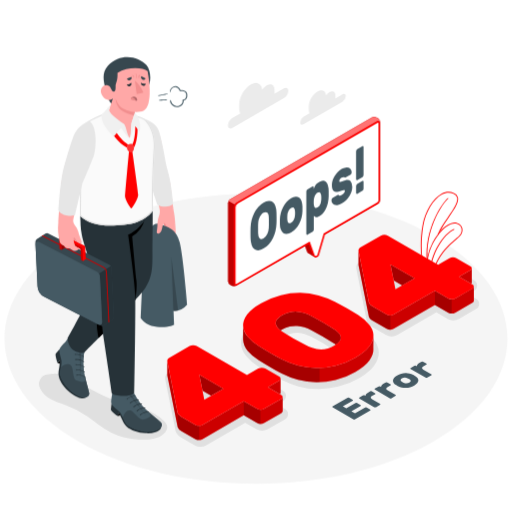
t = 0.00 s
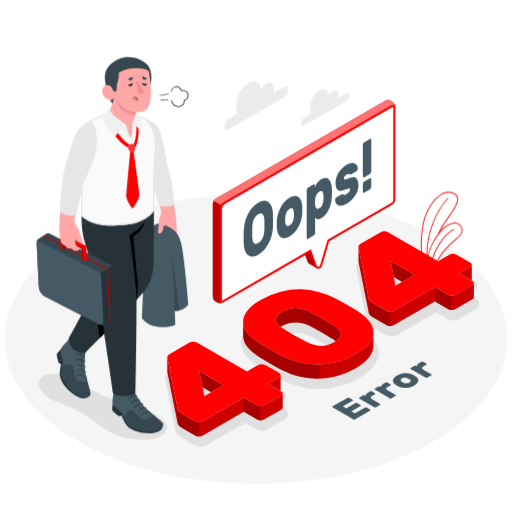
t = 1.05 s
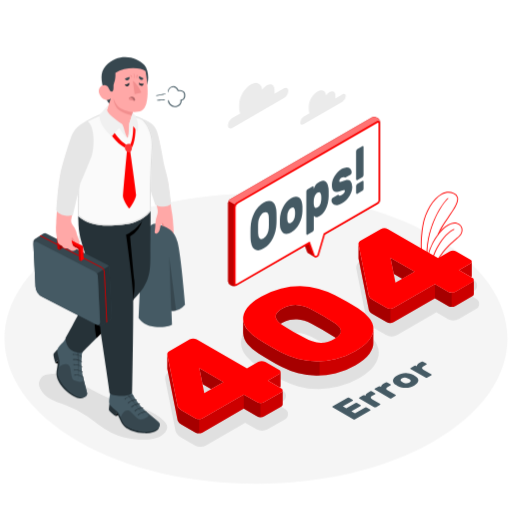
t = 1.95 s
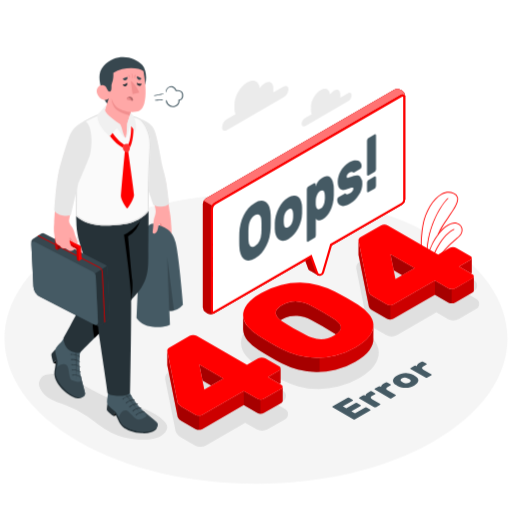
t = 3.00 s
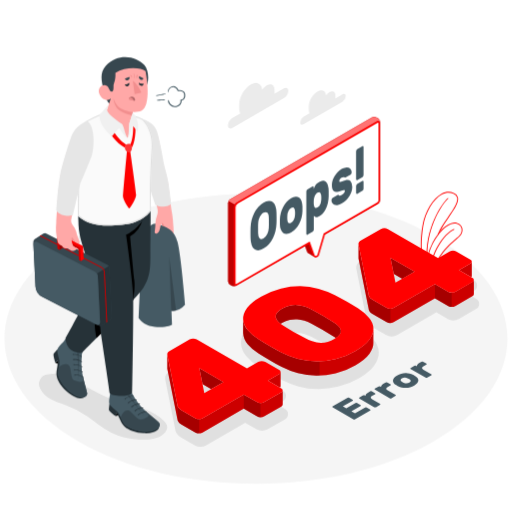
t = 4.05 s
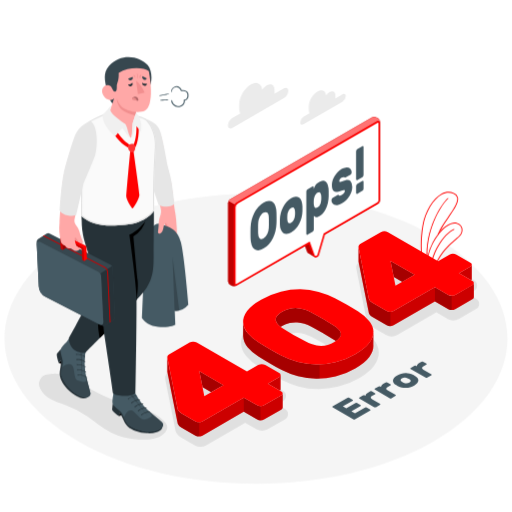
t = 4.95 s

The animated SVG that drew these frames (rendered in a browser with its animation timeline set to each time). Animation: 3 CSS @keyframes rules; one cycle of 6.00 s, repeats indefinitely.

<svg class="animated" id="freepik_stories-404-error-with-a-tired-person" xmlns="http://www.w3.org/2000/svg" viewBox="0 0 500 500" version="1.1" xmlns:xlink="http://www.w3.org/1999/xlink" xmlns:svgjs="http://svgjs.com/svgjs"><style>svg#freepik_stories-404-error-with-a-tired-person:not(.animated) .animable {opacity: 0;}svg#freepik_stories-404-error-with-a-tired-person.animated #freepik--Floor--inject-21 {animation: 1.5s Infinite  linear heartbeat;animation-delay: 0s;}svg#freepik_stories-404-error-with-a-tired-person.animated #freepik--Clouds--inject-21 {animation: 6s Infinite  linear heartbeat;animation-delay: 0s;}svg#freepik_stories-404-error-with-a-tired-person.animated #freepik--Numbers--inject-21 {animation: 6s Infinite  linear floating;animation-delay: 0s;}svg#freepik_stories-404-error-with-a-tired-person.animated #freepik--speech-bubble--inject-21 {animation: 6s Infinite  linear heartbeat;animation-delay: 0s;}svg#freepik_stories-404-error-with-a-tired-person.animated #freepik--Character--inject-21 {animation: 6s Infinite  linear shake;animation-delay: 0s;}            @keyframes heartbeat {                0% {                    transform: scale(1);                }                10% {                    transform: scale(1.1);                }                30% {                    transform: scale(1);                }                40% {                    transform: scale(1);                }                50% {                    transform: scale(1.1);                }                60% {                    transform: scale(1);                }                100% {                    transform: scale(1);                }            }                    @keyframes floating {                0% {                    opacity: 1;                    transform: translateY(0px);                }                50% {                    transform: translateY(-10px);                }                100% {                    opacity: 1;                    transform: translateY(0px);                }            }                    @keyframes shake {                10%, 90% {                    transform: translate3d(-1px, 0, 0);                  }                  20%, 80% {                    transform: translate3d(2px, 0, 0);                  }                  30%, 50%, 70% {                    transform: translate3d(-4px, 0, 0);                  }                  40%, 60% {                    transform: translate3d(4px, 0, 0);                  }            }        </style><g id="freepik--Floor--inject-21" class="animable" style="transform-origin: 249.998px 330.656px;"><path id="freepik--floor--inject-21" d="M76.34,230.4c-95.91,55.37-95.91,145.15,0,200.52s251.42,55.38,347.32,0,95.91-145.15,0-200.52S172.24,175,76.34,230.4Z" style="fill: rgb(245, 245, 245); transform-origin: 249.998px 330.656px;" class="animable"></path></g><g id="freepik--Plants--inject-21" class="animable" style="transform-origin: 431.225px 228.21px;"><g id="freepik--plants--inject-21" class="animable" style="transform-origin: 431.225px 228.21px;"><path d="M448.14,230.37c-.5.49-1.3,1.17-2.32,2-6.39,5.44-21.28,18.09-23.16,35.73l-2.06-.53c-.18-19.33,13.45-39.14,22.83-43.15a.43.43,0,0,0,.23-.57.44.44,0,0,0-.57-.23c-9.46,4-23.46,23.44-23.36,43.73l-1.39-.36c-.52-1.76-3.58-14,4.93-30.15a57.11,57.11,0,0,1,4.9-7.71l.09-.1c5.92-7.71,12.93-12.11,17.74-10.54a6.47,6.47,0,0,1,4.61,4.64A7.73,7.73,0,0,1,448.14,230.37Z" style="fill: rgb(255, 255, 255); transform-origin: 434.064px 243.137px;" id="elww1a91uu8gn" class="animable"></path><path d="M437.19,212.29c-3.85,5.52-7.84,11.23-9.69,16.34a54.62,54.62,0,0,0-5,7.85,52.62,52.62,0,0,0-5.14,14.22c-.78-29.37,15.33-52.4,20.25-56.51a.43.43,0,0,0,.05-.61.44.44,0,0,0-.61-.06c-5.24,4.36-22.91,29.74-20.34,61.43a.07.07,0,0,0,0,.05,34.62,34.62,0,0,0,.64,11.74l-2.43-.74c-.65-2.2-5.71-20.83-1.55-45.51,2.21-13.19,9.85-26,18.17-30.54,3.85-2.08,7.62-2.35,11.21-.79a5.68,5.68,0,0,1,3.56,3.59C447.62,197.34,442.55,204.6,437.19,212.29Z" style="fill: rgb(255, 255, 255); transform-origin: 429.132px 227.451px;" id="eldtl9cqimkur" class="animable"></path><path d="M451.46,223a7.42,7.42,0,0,0-5.19-5.28c-4.62-1.51-11.07,2-16.83,8.56-.65.75-1.3,1.54-1.94,2.37a54.62,54.62,0,0,0-5,7.85,52.62,52.62,0,0,0-5.14,14.22c-.3,1.51-.5,3-.64,4.3a34.62,34.62,0,0,0,.64,11.74c.12.5.21.78.22.8a.43.43,0,0,0,.21.23l.08,0h0l2.1.54,2.94.75a.33.33,0,0,0,.17,0,.49.49,0,0,0,.19-.07.44.44,0,0,0,.18-.31c1.61-17.55,16.54-30.24,22.92-35.66,1-.87,1.84-1.56,2.36-2.08A8.6,8.6,0,0,0,451.46,223Zm-3.32,7.39c-.5.49-1.3,1.17-2.32,2-6.39,5.44-21.28,18.09-23.16,35.73l-2.06-.53-.87-.22-1.39-.36c-.52-1.76-3.58-14,4.93-30.15a57.11,57.11,0,0,1,4.9-7.71l.09-.1c5.92-7.71,12.93-12.11,17.74-10.54a6.47,6.47,0,0,1,4.61,4.64A7.73,7.73,0,0,1,448.14,230.37Z" style="fill: rgb(255, 0, 0); transform-origin: 434.043px 243.232px;" id="elvw3wpdywarb" class="animable"></path><path d="M443.43,224.46c-9.38,4-23,23.82-22.83,43.15V268a.42.42,0,0,1-.36.43h-.07l-.18,0a.45.45,0,0,1-.25-.39c0-.19,0-.38,0-.57-.1-20.29,13.9-39.71,23.36-43.73a.44.44,0,0,1,.57.23A.43.43,0,0,1,443.43,224.46Z" style="fill: rgb(255, 0, 0); transform-origin: 431.711px 246.068px;" id="elh1vewrk599" class="animable"></path><path d="M437.9,212.79a105.76,105.76,0,0,0-8.46,13.47c-.44.94-.83,1.85-1.15,2.75,0,0-.4.32-.56.26a.44.44,0,0,1-.26-.56l0-.08c1.85-5.11,5.84-10.82,9.69-16.34,5.36-7.69,10.43-14.95,9.13-19.54a5.68,5.68,0,0,0-3.56-3.59c-3.59-1.56-7.36-1.29-11.21.79-8.32,4.51-16,17.35-18.17,30.54-4.16,24.68.9,43.31,1.55,45.51l2.43.74.76.23a.44.44,0,0,1,.29.55.45.45,0,0,1-.35.3.41.41,0,0,1-.19,0l-.08,0-3.34-1a.44.44,0,0,1-.29-.29c-.06-.19-6.09-19.78-1.65-46.14,2.27-13.43,10.09-26.54,18.62-31.16,4.1-2.22,8.13-2.5,12-.82a6.54,6.54,0,0,1,4,4.14C448.56,197.5,443.39,204.93,437.9,212.79Z" style="fill: rgb(255, 0, 0); transform-origin: 429.1px 227.58px;" id="elyz42cwtg8ll" class="animable"></path><path d="M437.61,194.19c-4.92,4.11-21,27.14-20.25,56.51,0,1.38.11,2.78.22,4.18a.43.43,0,0,1-.36.47h0a.44.44,0,0,1-.46-.36.07.07,0,0,1,0-.05c-2.57-31.69,15.1-57.07,20.34-61.43a.44.44,0,0,1,.61.06A.43.43,0,0,1,437.61,194.19Z" style="fill: rgb(255, 0, 0); transform-origin: 427.153px 224.383px;" id="elvfjwwaq8tw" class="animable"></path></g></g><g id="freepik--Clouds--inject-21" class="animable animator-active" style="transform-origin: 280.11px 103.279px;"><g id="freepik--clouds--inject-21" class="animable" style="transform-origin: 280.11px 103.279px;"><path d="M277.34,86.15,268,91.54c0-.42.08-.83.08-1.24V87.6c0-4.81-3.38-6.76-7.55-4.35a14.59,14.59,0,0,0-4.49,4.32c-.68-6-5.43-8.3-11.19-5-6.23,3.59-11.28,12.34-11.28,19.54v4a10.72,10.72,0,0,0,.95,4.69l-7.74,4.47a9.22,9.22,0,0,0-4.19,7.24c0,2.67,1.87,3.75,4.19,2.42l50.55-29.19a9.22,9.22,0,0,0,4.18-7.24C281.52,85.9,279.65,84.82,277.34,86.15Z" style="fill: rgb(235, 235, 235); transform-origin: 252.05px 103.279px;" id="elqvdbr1pxpug" class="animable"></path><path d="M334.47,92l-7,4.06c0-.31.06-.62.06-.93v-2c0-3.63-2.55-5.1-5.69-3.28a10.94,10.94,0,0,0-3.4,3.26c-.51-4.57-4.09-6.27-8.44-3.75-4.7,2.71-8.52,9.31-8.52,14.74v3a7.9,7.9,0,0,0,.73,3.54L296.32,114a6.94,6.94,0,0,0-3.16,5.46c0,2,1.41,2.83,3.16,1.83l38.15-22a7,7,0,0,0,3.16-5.47C337.63,91.79,336.21,91,334.47,92Z" style="fill: rgb(235, 235, 235); transform-origin: 315.395px 104.953px;" id="el5gr9uzzn27m" class="animable"></path></g></g><g id="freepik--Shadows--inject-21" class="animable" style="transform-origin: 253.008px 339.402px;"><g id="freepik--Shadow--inject-21" class="animable" style="transform-origin: 253.008px 339.402px;"><path d="M278,399.25l-7.48-4.32,5.44-3.14a5.78,5.78,0,0,0,0-10.4l-13.54-7.82a11.4,11.4,0,0,0-10.61,0l-9.14,5.28-47.22-27.27a10.62,10.62,0,0,0-5.3-1.31,10.5,10.5,0,0,0-5.31,1.31l-19.3,11.15a9.57,9.57,0,0,0-3.46,3,6.88,6.88,0,0,0-.74,5l10,50c.58,2.51,2.46,4.7,5.59,6.51L190.44,435a10.4,10.4,0,0,0,5.29,1.31h0A10.41,10.41,0,0,0,201,435l38.41-22.17,11.18,6.45a11.44,11.44,0,0,0,10.61,0L278,409.65a5.77,5.77,0,0,0,0-10.4Zm-74.38,2.14-2.24-11.26,10.87,6.28Z" style="fill: rgb(224, 224, 224); transform-origin: 221.215px 393.29px;" id="el7qx38nvawwl" class="animable"></path><path id="freepik--shadow--inject-21" d="M63.29,395.35A101,101,0,0,1,85.2,406.53C92.86,411.71,99.87,418,108,422.27c10.62,5.59,22.84,7.61,34.8,7,6.77-.33,14.14-1.81,18.5-7.15a8.09,8.09,0,0,0,2-4.81c0-2.6-1.73-4.84-3.57-6.64C150,401.13,136.25,397.19,123,394.1s-21.18-6.93-34.17-13.87c-5.56-3-11-6.17-16.64-9l-.14-.07a87.46,87.46,0,0,0-8.51-4.08c-3.83-1.41-7-2.44-11.24-2.12s-9,.25-11.92,3.68a9.83,9.83,0,0,0-1.32,10.54C43.18,388.68,54.43,392.12,63.29,395.35Z" style="fill: rgb(224, 224, 224); transform-origin: 100.699px 397.138px;" class="animable"></path><path d="M353.19,321.45c-3.39-2.15-7.13-4.41-11.13-6.72s-8-4.49-11.91-6.57a85.79,85.79,0,0,0-16.56-6.41,74.13,74.13,0,0,0-18.77-2.6H294a81.17,81.17,0,0,0-19,2.36,77.2,77.2,0,0,0-20.28,8.29c-6.89,4-11.74,8-14.81,12.17-3.21,4.41-4.76,8.87-4.61,13.27a20.66,20.66,0,0,0,5.13,12.52,49.77,49.77,0,0,0,11.48,9.92c3.5,2.22,7.33,4.53,11.38,6.87s8,4.5,11.65,6.43a86.38,86.38,0,0,0,16.57,6.4,73.55,73.55,0,0,0,18.76,2.6h.88a80.89,80.89,0,0,0,19-2.36,77.06,77.06,0,0,0,20.28-8.29c6.9-4,11.75-8,14.81-12.17,3.22-4.4,4.77-8.87,4.61-13.27a20.63,20.63,0,0,0-5.13-12.52A50.13,50.13,0,0,0,353.19,321.45Zm-23,26.48c-.35.53-1.32,1.64-4,3.18a22.86,22.86,0,0,1-6.48,2.62,23.44,23.44,0,0,1-4.94.55c-.44,0-.88,0-1.32,0a23.29,23.29,0,0,1-6-1.18,42.08,42.08,0,0,1-6.2-2.7,234.83,234.83,0,0,1-21.2-12.25,22.35,22.35,0,0,1-4.28-3.33,5.08,5.08,0,0,1-1.41-2.25c0-.12-.11-.51.43-1.34.35-.52,1.32-1.63,4-3.18a22.53,22.53,0,0,1,6.48-2.61,22.17,22.17,0,0,1,4.72-.53c.49,0,1,0,1.43.05a24.16,24.16,0,0,1,6,1.22,51.84,51.84,0,0,1,6.31,2.61C311,332.57,318.15,336.69,325,341a26.32,26.32,0,0,1,4.41,3.37,4.29,4.29,0,0,1,1.33,2.07C330.72,346.59,330.8,347,330.21,347.93Z" style="fill: rgb(224, 224, 224); transform-origin: 302.576px 339.565px;" id="elayg4uj6i637" class="animable"></path><path d="M464.66,291.47l-7.48-4.32,5.44-3.14a5.78,5.78,0,0,0,0-10.4l-13.55-7.82a11.4,11.4,0,0,0-10.61,0l-9.14,5.27L382.1,243.8a11.4,11.4,0,0,0-10.61,0L352.2,254.94a9.53,9.53,0,0,0-3.47,3,6.86,6.86,0,0,0-.74,5l10,50c.58,2.51,2.46,4.7,5.59,6.51l13.55,7.82a10.4,10.4,0,0,0,5.29,1.31h0a10.41,10.41,0,0,0,5.3-1.31l38.41-22.18,11.18,6.46a11.4,11.4,0,0,0,10.61,0l16.73-9.66a5.77,5.77,0,0,0,0-10.4Zm-74.38,2.13L388,282.35l10.87,6.27Z" style="fill: rgb(224, 224, 224); transform-origin: 407.864px 285.537px;" id="eln02gkwscunn" class="animable"></path></g></g><g id="freepik--Text--inject-21" class="animable" style="transform-origin: 373.015px 381.355px;"><g id="freepik--text--inject-21" class="animable" style="transform-origin: 373.015px 381.355px;"><path d="M356.49,398a2,2,0,0,1,1.69,0l3.31,1.92a.54.54,0,0,1,.34.48.57.57,0,0,1-.34.49l-14.8,8.55a1.89,1.89,0,0,1-1.69,0l-20.18-11.65a.6.6,0,0,1-.35-.49.61.61,0,0,1,.35-.49l14.56-8.4a1.86,1.86,0,0,1,1.68,0l3.31,1.91a.58.58,0,0,1,.35.49.59.59,0,0,1-.35.49l-9.62,5.55,3.38,1.95,8.93-5.16a1.89,1.89,0,0,1,1.69,0l3.31,1.91a.57.57,0,0,1,.34.49.58.58,0,0,1-.34.49l-8.94,5.15,3.5,2Z" style="fill: rgb(69, 90, 100); transform-origin: 343.15px 398.924px;" id="elkqwh2dzb80q" class="animable"></path><path d="M361.43,382.2a1.89,1.89,0,0,1,1.69,0l3.15,1.82a.57.57,0,0,1,.34.49.58.58,0,0,1-.34.49l-2.84,1.64c-1.92,1.1-1.92,2.21,0,3.31l7.68,4.44a.58.58,0,0,1,.35.49.59.59,0,0,1-.35.49l-3.93,2.27a1.89,1.89,0,0,1-1.69,0l-14.56-8.41a.52.52,0,0,1,0-1l3.63-2.09a1.86,1.86,0,0,1,1.68,0l.72.41a3.17,3.17,0,0,1,.61-1.65,6.12,6.12,0,0,1,2-1.65Z" style="fill: rgb(69, 90, 100); transform-origin: 361.006px 389.92px;" id="el2y0mliemv83" class="animable"></path><path d="M376.55,373.47a1.68,1.68,0,0,1,.84-.2,1.72,1.72,0,0,1,.85.2l3.15,1.82a.57.57,0,0,1,.34.49.58.58,0,0,1-.34.49l-2.84,1.64q-2.88,1.65,0,3.32l7.68,4.43a.55.55,0,0,1,.34.49.58.58,0,0,1-.34.49l-3.93,2.27a1.89,1.89,0,0,1-1.69,0l-14.56-8.41a.56.56,0,0,1-.34-.48.57.57,0,0,1,.34-.49l3.63-2.09a1.66,1.66,0,0,1,.84-.2,1.68,1.68,0,0,1,.84.2l.72.41a3.17,3.17,0,0,1,.61-1.65,6.12,6.12,0,0,1,2-1.65Z" style="fill: rgb(69, 90, 100); transform-origin: 376.14px 381.189px;" id="elr09pg75jhe" class="animable"></path><path d="M403.41,366c.34.17.75.39,1.24.67s.87.52,1.17.72a6.46,6.46,0,0,1,2.12,2,3.69,3.69,0,0,1,.58,2.31,4.55,4.55,0,0,1-1.09,2.42,10.49,10.49,0,0,1-2.89,2.32,16.83,16.83,0,0,1-4,1.67,18.48,18.48,0,0,1-4.18.63,17.15,17.15,0,0,1-4-.34,13,13,0,0,1-3.5-1.22c-.33-.17-.74-.4-1.23-.68s-.88-.52-1.17-.71a6.29,6.29,0,0,1-2.16-2,3.71,3.71,0,0,1-.56-2.33,4.68,4.68,0,0,1,1.1-2.43,9.77,9.77,0,0,1,2.87-2.33,16.31,16.31,0,0,1,4-1.66,19.41,19.41,0,0,1,4.22-.63,16.51,16.51,0,0,1,4,.33A12.92,12.92,0,0,1,403.41,366Zm-9.12,7.86a5.68,5.68,0,0,0,2.72.58,5.82,5.82,0,0,0,2.69-.78c.83-.48,1.28-1,1.34-1.55s-.27-1.07-1-1.57a10.32,10.32,0,0,0-1-.65,12,12,0,0,0-1.13-.57,5.5,5.5,0,0,0-2.71-.58,5.77,5.77,0,0,0-2.69.77c-.83.49-1.28,1-1.34,1.56s.27,1.07,1,1.57a8.79,8.79,0,0,0,1,.64A10.06,10.06,0,0,0,394.29,373.83Z" style="fill: rgb(69, 90, 100); transform-origin: 396.128px 371.573px;" id="elro8j8nwvbzs" class="animable"></path><path d="M411.53,353.27a1.89,1.89,0,0,1,1.69,0l3.16,1.82a.58.58,0,0,1,.34.49.57.57,0,0,1-.34.49l-2.85,1.64q-2.86,1.65,0,3.32l7.69,4.43a.58.58,0,0,1,.34.49.57.57,0,0,1-.34.49l-3.94,2.27a1.68,1.68,0,0,1-.84.2,1.66,1.66,0,0,1-.84-.2L401,360.31a.59.59,0,0,1-.35-.49.58.58,0,0,1,.35-.49l3.62-2.09a1.89,1.89,0,0,1,1.69,0l.72.41a3.09,3.09,0,0,1,.61-1.65,6,6,0,0,1,2-1.65Z" style="fill: rgb(69, 90, 100); transform-origin: 411.105px 360.991px;" id="elqf4r8v1rt2" class="animable"></path></g></g><g id="freepik--Numbers--inject-21" class="animable" style="transform-origin: 313.028px 329.511px;"><g id="freepik--404--inject-21" class="animable" style="transform-origin: 313.028px 329.511px;"><g id="freepik--404--inject-21" class="animable" style="transform-origin: 313.028px 329.511px;"><path d="M274.64,389.58l-16.74,9.66a7.65,7.65,0,0,1-6.89,0l-13-7.52L197.71,415a7.77,7.77,0,0,1-6.91,0l-13.54-7.83q-3.33-1.9-3.84-4.13l-10-49.88a4.75,4.75,0,0,1-.07-.89c0,1,0,13.41,0,14a5.5,5.5,0,0,0,.07.77l10,49.88q.51,2.22,3.84,4.13l13.54,7.82a7.69,7.69,0,0,0,6.91,0L238,405.62l13,7.52a7.65,7.65,0,0,0,6.89,0l16.74-9.66a2.34,2.34,0,0,0,1.41-2v-13.9A2.35,2.35,0,0,1,274.64,389.58Z" style="fill: rgb(255, 0, 0); transform-origin: 219.695px 390.98px;" id="el0ex4ph8s2irb" class="animable"></path><path d="M274,383.63v-13.9a2.38,2.38,0,0,1-1.41,2l-11,6.34,11.87,6.85A2,2,0,0,0,274,383.63Z" style="fill: rgb(255, 0, 0); transform-origin: 267.795px 377.325px;" id="elpzrgfk7nvq" class="animable"></path><polygon points="197.78 381.67 206.11 386.5 218.16 379.55 194.64 365.96 197.77 381.67 197.78 381.67" style="fill: rgb(255, 0, 0); transform-origin: 206.4px 376.23px;" id="elo4s8qo56kt" class="animable"></polygon><g id="eli4vu96pa58a"><polygon points="197.78 381.67 206.11 386.5 218.16 379.55 194.64 365.96 197.77 381.67 197.78 381.67" style="opacity: 0.35; transform-origin: 206.4px 376.23px;" class="animable"></polygon></g><g id="el13mkk4835cu8"><path d="M274,383.63v-13.9a2.38,2.38,0,0,1-1.41,2l-11,6.34,11.87,6.85A2,2,0,0,0,274,383.63Z" style="opacity: 0.2; transform-origin: 267.795px 377.325px;" class="animable"></path></g><g id="elv6jxjez3h8j"><path d="M274.64,389.58l-16.74,9.66a6.7,6.7,0,0,1-3.45.82V414a6.7,6.7,0,0,0,3.45-.82l16.74-9.66a2.34,2.34,0,0,0,1.41-2v-13.9A2.35,2.35,0,0,1,274.64,389.58Z" style="opacity: 0.2; transform-origin: 265.25px 400.812px;" class="animable"></path></g><g id="el0f8t1x6qytms"><path d="M173.42,403l-10-49.88a4.75,4.75,0,0,1-.07-.89c0,1,0,13.41,0,14a5.5,5.5,0,0,0,.07.77l10,49.88a3.57,3.57,0,0,0,.31.84v-13.9A3.57,3.57,0,0,1,173.42,403Z" style="opacity: 0.25; transform-origin: 168.54px 384.975px;" class="animable"></path></g><g id="elu1uxlck4wll"><path d="M194.26,415.78a7,7,0,0,1-3.46-.81l-13.54-7.83a8.18,8.18,0,0,1-3.53-3.29v13.9a8.18,8.18,0,0,0,3.53,3.29l13.54,7.82a6.87,6.87,0,0,0,3.46.82,1.63,1.63,0,0,0,.38,0v-13.9A1.63,1.63,0,0,1,194.26,415.78Z" style="opacity: 0.35; transform-origin: 184.185px 416.771px;" class="animable"></path></g><g id="el7a5ikqludls"><path d="M197.71,415a6.48,6.48,0,0,1-3.07.78v13.9a6.37,6.37,0,0,0,3.07-.79L238,405.62v-13.9Z" style="opacity: 0.2; transform-origin: 216.32px 410.7px;" class="animable"></path></g><g id="el2ruqy9amyw"><path d="M251,399.24l-13-7.52v13.9l13,7.52a6.64,6.64,0,0,0,3.44.82v-13.9A6.64,6.64,0,0,1,251,399.24Z" style="opacity: 0.35; transform-origin: 246.22px 402.842px;" class="animable"></path></g><path d="M257.9,399.24a7.67,7.67,0,0,1-6.9,0l-13-7.52L197.71,415a7.75,7.75,0,0,1-6.9,0l-13.55-7.82q-3.31-1.92-3.83-4.13l-10-49.88a3.24,3.24,0,0,1,.25-2.29,6.43,6.43,0,0,1,2.18-1.77l19.29-11.14a6.84,6.84,0,0,1,3.46-.81,6.76,6.76,0,0,1,3.44.81l49.08,28.33,11-6.34a7.67,7.67,0,0,1,6.9,0l13.55,7.82a2.11,2.11,0,0,1,0,4l-11,6.35,13,7.52a2.12,2.12,0,0,1,0,4Zm-39.75-19.7L194.64,366l4.86,24.35Z" style="fill: rgb(255, 0, 0); transform-origin: 219.661px 376.483px;" id="el4b8q662s1ye" class="animable"></path><path d="M364.62,327.87c-.06,3.35-1.38,6.77-3.92,10.25q-4.08,5.61-13.67,11.14a73.29,73.29,0,0,1-19.3,7.9,76.17,76.17,0,0,1-19,2.25,69.93,69.93,0,0,1-17.82-2.47,81.64,81.64,0,0,1-15.86-6.13c-3.66-1.92-7.48-4-11.5-6.35s-7.75-4.56-11.24-6.78a45.68,45.68,0,0,1-10.6-9.15,16.84,16.84,0,0,1-4.28-10.29c.07,2.2-.09,11.46,0,13.9a16.84,16.84,0,0,0,4.28,10.29,45.68,45.68,0,0,0,10.6,9.15q5.23,3.33,11.24,6.78c4,2.31,7.84,4.43,11.5,6.36a82.27,82.27,0,0,0,15.86,6.12,69.93,69.93,0,0,0,17.82,2.47,76.17,76.17,0,0,0,19-2.25,73.29,73.29,0,0,0,19.3-7.9q9.6-5.54,13.67-11.14c2.73-3.73,4-7.39,3.9-10.95C364.53,339,364.66,331,364.62,327.87Z" style="fill: rgb(255, 0, 0); transform-origin: 301.015px 345.776px;" id="elpgasbr2q1c" class="animable"></path><g id="el0bvmhsq36y"><path d="M312.16,359.34c-1.14,0-2.28.09-3.41.07a69.93,69.93,0,0,1-17.82-2.47,81.64,81.64,0,0,1-15.86-6.13c-3.66-1.92-7.48-4-11.5-6.35s-7.75-4.56-11.24-6.78a45.68,45.68,0,0,1-10.6-9.15,16.84,16.84,0,0,1-4.28-10.29c.07,2.2-.09,11.46,0,13.9a16.84,16.84,0,0,0,4.28,10.29,45.68,45.68,0,0,0,10.6,9.15q5.23,3.33,11.24,6.78c4,2.31,7.84,4.43,11.5,6.36a82.27,82.27,0,0,0,15.86,6.12,69.93,69.93,0,0,0,17.82,2.47c1.13,0,2.27,0,3.41-.07Z" style="opacity: 0.35; transform-origin: 274.791px 345.775px;" class="animable"></path></g><g id="el756xnde03ry"><path d="M364.62,327.87c-.06,3.35-1.38,6.77-3.92,10.25q-4.08,5.61-13.67,11.14a73.29,73.29,0,0,1-19.3,7.9,77.69,77.69,0,0,1-15.56,2.18v13.9a78.42,78.42,0,0,0,15.56-2.18,73.29,73.29,0,0,0,19.3-7.9q9.6-5.54,13.67-11.14c2.73-3.73,4-7.39,3.9-10.95C364.53,339,364.66,331,364.62,327.87Z" style="opacity: 0.2; transform-origin: 338.399px 350.555px;" class="animable"></path></g><path d="M271.63,320.49a21.85,21.85,0,0,0,2.49,2.19c.43-.28.86-.56,1.34-.84a27,27,0,0,1,7.54-3,25.21,25.21,0,0,1,7.23-.54,28.07,28.07,0,0,1,6.91,1.39A60,60,0,0,1,304,322.5q11.11,5.85,21.47,12.41c.9.56,1.73,1.14,2.49,1.7a13,13,0,0,0,3.89-3.51,5.66,5.66,0,0,0,1-4.21,7.84,7.84,0,0,0-2.36-4,29.56,29.56,0,0,0-5.05-3.86Q315.07,314.43,304,308.6a60,60,0,0,0-6.83-2.84,28.07,28.07,0,0,0-6.91-1.39,24.87,24.87,0,0,0-7.23.55,26.61,26.61,0,0,0-7.54,3,15.46,15.46,0,0,0-5.23,4.35,5.38,5.38,0,0,0-1,4.17A8.9,8.9,0,0,0,271.63,320.49Z" style="fill: rgb(255, 0, 0); transform-origin: 301.05px 320.459px;" id="eldi6f4g997in" class="animable"></path><g id="elegfuzeiaxjq"><path d="M271.63,320.49a21.85,21.85,0,0,0,2.49,2.19c.43-.28.86-.56,1.34-.84a27,27,0,0,1,7.54-3,25.21,25.21,0,0,1,7.23-.54,28.07,28.07,0,0,1,6.91,1.39A60,60,0,0,1,304,322.5q11.11,5.85,21.47,12.41c.9.56,1.73,1.14,2.49,1.7a13,13,0,0,0,3.89-3.51,5.66,5.66,0,0,0,1-4.21,7.84,7.84,0,0,0-2.36-4,29.56,29.56,0,0,0-5.05-3.86Q315.07,314.43,304,308.6a60,60,0,0,0-6.83-2.84,28.07,28.07,0,0,0-6.91-1.39,24.87,24.87,0,0,0-7.23.55,26.61,26.61,0,0,0-7.54,3,15.46,15.46,0,0,0-5.23,4.35,5.38,5.38,0,0,0-1,4.17A8.9,8.9,0,0,0,271.63,320.49Z" style="opacity: 0.35; transform-origin: 301.05px 320.459px;" class="animable"></path></g><path d="M255,296.14a73,73,0,0,1,19.3-7.9,76.62,76.62,0,0,1,19-2.25,70.39,70.39,0,0,1,17.83,2.47A82.19,82.19,0,0,1,327,294.59q5.75,3,11.76,6.49t11,6.64a45.88,45.88,0,0,1,10.6,9.15,17,17,0,0,1,4.29,10.29q.19,5.35-3.9,11T347,349.26a73.29,73.29,0,0,1-19.3,7.9,76.62,76.62,0,0,1-19,2.25,69.89,69.89,0,0,1-17.83-2.48,81.52,81.52,0,0,1-15.85-6.12q-5.49-2.88-11.5-6.34t-11.25-6.79a46.12,46.12,0,0,1-10.6-9.15,17,17,0,0,1-4.29-10.3q-.18-5.34,3.9-11T255,296.14ZM325.44,321q-10.37-6.56-21.47-12.39a58.5,58.5,0,0,0-6.84-2.85,28.39,28.39,0,0,0-6.9-1.4,25.21,25.21,0,0,0-7.23.56,26.61,26.61,0,0,0-7.54,3,15.46,15.46,0,0,0-5.23,4.35,5.33,5.33,0,0,0-1,4.17,8.56,8.56,0,0,0,2.36,4,26.42,26.42,0,0,0,5,3.91,237.87,237.87,0,0,0,21.47,12.39,45.16,45.16,0,0,0,6.71,2.92,26,26,0,0,0,21.78-2.25,15.31,15.31,0,0,0,5.24-4.36,5.65,5.65,0,0,0,1-4.2,7.75,7.75,0,0,0-2.37-4A29.09,29.09,0,0,0,325.44,321Z" style="fill: rgb(255, 0, 0); transform-origin: 301.015px 322.7px;" id="elvnqgriok65c" class="animable"></path><path d="M461.32,281.8l-16.74,9.66a7.65,7.65,0,0,1-6.89,0l-13-7.53-40.26,23.25a7.67,7.67,0,0,1-6.9,0l-13.55-7.82c-2.22-1.27-3.49-2.65-3.84-4.13l-10-49.88a4.82,4.82,0,0,1-.07-.89c0,1,0,13.41,0,14a5.64,5.64,0,0,0,.07.77l10,49.87c.35,1.49,1.62,2.86,3.84,4.14l13.55,7.82a7.67,7.67,0,0,0,6.9,0l40.26-23.25,13,7.53a7.65,7.65,0,0,0,6.89,0l16.74-9.66a2.34,2.34,0,0,0,1.41-2V279.8A2.35,2.35,0,0,1,461.32,281.8Z" style="fill: rgb(255, 0, 0); transform-origin: 406.4px 283.17px;" id="elheti4qdxnh" class="animable"></path><path d="M460.69,275.84v-13.9a2.38,2.38,0,0,1-1.41,2l-11,6.34,11.87,6.84A1.92,1.92,0,0,0,460.69,275.84Z" style="fill: rgb(255, 0, 0); transform-origin: 454.485px 269.53px;" id="elx00hgv6jjlk" class="animable"></path><polygon points="384.46 273.89 392.79 278.72 404.84 271.77 381.32 258.18 384.45 273.89 384.46 273.89" style="fill: rgb(255, 0, 0); transform-origin: 393.08px 268.45px;" id="el19qr6lgs3qh" class="animable"></polygon><g id="el6l73ofde6qn"><polygon points="384.46 273.89 392.79 278.72 404.84 271.77 381.32 258.18 384.45 273.89 384.46 273.89" style="opacity: 0.35; transform-origin: 393.08px 268.45px;" class="animable"></polygon></g><g id="elivtmucnptp"><path d="M460.69,275.84v-13.9a2.38,2.38,0,0,1-1.41,2l-11,6.34,11.87,6.84A1.92,1.92,0,0,0,460.69,275.84Z" style="opacity: 0.2; transform-origin: 454.485px 269.53px;" class="animable"></path></g><g id="elcvjld5wkab9"><path d="M461.32,281.8l-16.74,9.66a6.7,6.7,0,0,1-3.45.82v13.9a6.7,6.7,0,0,0,3.45-.82l16.74-9.66a2.34,2.34,0,0,0,1.41-2V279.8A2.35,2.35,0,0,1,461.32,281.8Z" style="opacity: 0.2; transform-origin: 451.93px 292.992px;" class="animable"></path></g><g id="elx01f18cm9s8"><path d="M360.1,295.23l-10-49.88a4.82,4.82,0,0,1-.07-.89c0,1,0,13.41,0,14a5.64,5.64,0,0,0,.07.77l10,49.87a3.15,3.15,0,0,0,.32.85v-13.9A3.22,3.22,0,0,1,360.1,295.23Z" style="opacity: 0.25; transform-origin: 355.225px 277.205px;" class="animable"></path></g><g id="elkl56ku4fy5f"><path d="M380.94,308a6.83,6.83,0,0,1-3.45-.82l-13.55-7.82a8.09,8.09,0,0,1-3.52-3.29V310a8.09,8.09,0,0,0,3.52,3.29l13.55,7.82a6.83,6.83,0,0,0,3.45.82,1.63,1.63,0,0,0,.38,0V308A1.63,1.63,0,0,1,380.94,308Z" style="opacity: 0.35; transform-origin: 370.87px 309.006px;" class="animable"></path></g><g id="elc2oem6qyuhm"><path d="M384.39,307.18a6.34,6.34,0,0,1-3.07.79v13.9a6.34,6.34,0,0,0,3.07-.79l40.26-23.25v-13.9Z" style="opacity: 0.2; transform-origin: 402.985px 302.9px;" class="animable"></path></g><g id="el2mafe4hmx1u"><path d="M437.69,291.46l-13-7.53v13.9l13,7.53a6.64,6.64,0,0,0,3.44.82v-13.9A6.64,6.64,0,0,1,437.69,291.46Z" style="opacity: 0.35; transform-origin: 432.91px 295.057px;" class="animable"></path></g><path d="M444.59,291.46a6.74,6.74,0,0,1-3.46.81,6.83,6.83,0,0,1-3.45-.81l-13-7.52-40.26,23.24a7.75,7.75,0,0,1-6.9,0l-13.55-7.82q-3.31-1.92-3.83-4.13l-10-49.88a3.29,3.29,0,0,1,.25-2.29,6.43,6.43,0,0,1,2.18-1.77l19.29-11.14a7.69,7.69,0,0,1,6.91,0l49.07,28.33,11-6.35a7.75,7.75,0,0,1,6.9,0L459.28,260a2.11,2.11,0,0,1,0,4l-11,6.35,13,7.52a2.12,2.12,0,0,1,0,4Zm-39.75-19.7-23.52-13.57,4.86,24.34Z" style="fill: rgb(255, 0, 0); transform-origin: 406.368px 268.66px;" id="elee0s8e2ip7h" class="animable"></path></g></g></g><g id="freepik--speech-bubble--inject-21" class="animable" style="transform-origin: 296.87px 196.888px;"><g id="freepik--speech-bubble--inject-21" class="animable" style="transform-origin: 296.87px 196.888px;"><g id="freepik--speech-bubble--inject-21" class="animable" style="transform-origin: 296.87px 196.888px;"><path d="M311.25,222.46c.87-4.06-15.7,5.51-16.57,9.57L300,246.4a2.29,2.29,0,0,0,.9,1c1.17.72,5.49,3.16,5.86,3.39a2.32,2.32,0,0,0,3.42-1.27l6.92-23.73C317.54,223.84,311.25,222.46,311.25,222.46Z" style="fill: rgb(255, 0, 0); transform-origin: 305.901px 236.304px;" id="elwkl94ggurbr" class="animable"></path><g id="ellb2ovekd18c"><path d="M311.25,222.46c.87-4.06-15.7,5.51-16.57,9.57L300,246.4a2.29,2.29,0,0,0,.9,1c1.17.72,5.49,3.16,5.86,3.39a2.32,2.32,0,0,0,3.42-1.27l6.92-23.73C317.54,223.84,311.25,222.46,311.25,222.46Z" style="opacity: 0.25; transform-origin: 305.901px 236.304px;" class="animable"></path></g><path d="M363.08,114.76,224.81,194.53a4.91,4.91,0,0,0-2.23,3.85v76a4.91,4.91,0,0,0,2.23,3.85l1.39.79a4.91,4.91,0,0,0,4.45,0l138.28-79.86a4.92,4.92,0,0,0,2.22-3.86V119.39a4.9,4.9,0,0,0-2.22-3.85l-1.39-.79A4.94,4.94,0,0,0,363.08,114.76Z" style="fill: rgb(255, 0, 0); transform-origin: 296.865px 196.888px;" id="elx1kok0cm1y" class="animable"></path><g id="elfof8g3wzt5o"><path d="M363.08,114.76,224.81,194.53a4.91,4.91,0,0,0-2.23,3.85v76a4.91,4.91,0,0,0,2.23,3.85l1.39.79a4.91,4.91,0,0,0,4.45,0l138.28-79.86a4.92,4.92,0,0,0,2.22-3.86V119.39a4.9,4.9,0,0,0-2.22-3.85l-1.39-.79A4.94,4.94,0,0,0,363.08,114.76Z" style="opacity: 0.25; transform-origin: 296.865px 196.888px;" class="animable"></path></g><path d="M371.16,119.39v.87a2.06,2.06,0,0,0-3.09-1.77L231.49,197.4a5.92,5.92,0,0,0-2.24,2.23l0,.07-6-3.47a4.58,4.58,0,0,1,1.6-1.69l138.27-79.78a5,5,0,0,1,4.45,0l1.39.79A4.92,4.92,0,0,1,371.16,119.39Z" style="fill: rgb(255, 0, 0); transform-origin: 297.205px 156.969px;" id="elo8uqwp93ie" class="animable"></path><g id="elqwegmy5g4tj"><path d="M371.16,119.39v.87a2.06,2.06,0,0,0-3.09-1.77L231.49,197.4a5.92,5.92,0,0,0-2.24,2.23l0,.07-6-3.47a4.58,4.58,0,0,1,1.6-1.69l138.27-79.78a5,5,0,0,1,4.45,0l1.39.79A4.92,4.92,0,0,1,371.16,119.39Z" style="fill: rgb(255, 255, 255); opacity: 0.45; transform-origin: 297.205px 156.969px;" class="animable"></path></g><path d="M369.1,119a1.23,1.23,0,0,0-.62.17L231.89,198.09a5.32,5.32,0,0,0-2.66,4.6v74.08c0,.42.09,1.4.9,1.4a2,2,0,0,0,1-.32L302,236.93l4.43,12.29a2.31,2.31,0,0,0,4.31-.22l6-20.58,51-29.44c1.85-1.06,2.67-2.14,2.67-3.49V120.26A1.25,1.25,0,0,0,369.1,119Z" style="fill: rgb(255, 255, 255); transform-origin: 299.82px 198.584px;" id="elzgo3xiq4ui" class="animable"></path><path d="M230.13,279c-1,0-1.69-.86-1.69-2.19V202.69a6.14,6.14,0,0,1,3.05-5.29l136.59-78.9a2,2,0,0,1,1-.28,2.05,2.05,0,0,1,2,2v75.23c0,2.16-1.76,3.42-3.07,4.18L317.4,229l-5.91,20.27a3.1,3.1,0,0,1-5.81.32l-4.13-11.44L231.5,278.54A2.74,2.74,0,0,1,230.13,279Zm139-159.15a.49.49,0,0,0-.23.06l-136.58,78.9a4.54,4.54,0,0,0-2.27,3.92v74.08a1.1,1.1,0,0,0,.13.62,2,2,0,0,0,.56-.22l71.69-41.4L307.16,249a1.48,1.48,0,0,0,1.44.86,1.51,1.51,0,0,0,1.37-1.05l6.08-20.87.27-.16,51-29.44c2-1.15,2.28-2.06,2.28-2.8V120.26A.46.46,0,0,0,369.1,119.81Z" style="fill: rgb(255, 0, 0); transform-origin: 299.76px 198.61px;" id="eliz2fm39wm68" class="animable"></path></g><path d="M244.69,222a35.25,35.25,0,0,1,1-7.15,32.53,32.53,0,0,1,2.47-6.79,28.7,28.7,0,0,1,3.89-5.86,20.57,20.57,0,0,1,5.28-4.39,10.77,10.77,0,0,1,5.27-1.69,5.79,5.79,0,0,1,3.9,1.36,8.56,8.56,0,0,1,2.47,3.93,21.13,21.13,0,0,1,1,6c.06,1.76.09,3.61.09,5.57s0,3.79-.09,5.53a35.45,35.45,0,0,1-1,7.15,32.35,32.35,0,0,1-2.47,6.81,27.19,27.19,0,0,1-3.9,5.88,20.59,20.59,0,0,1-5.27,4.34,10.85,10.85,0,0,1-5.28,1.74,5.7,5.7,0,0,1-3.89-1.37,8.86,8.86,0,0,1-2.47-4,21.26,21.26,0,0,1-1-6c-.05-1.67-.08-3.48-.08-5.43S244.64,223.8,244.69,222Zm17.77.52c0-.76.06-1.61.09-2.54s0-1.87,0-2.83,0-1.87,0-2.75-.06-1.66-.09-2.35a10.64,10.64,0,0,0-.42-2.62,4,4,0,0,0-1-1.72,2.29,2.29,0,0,0-1.56-.63,4.35,4.35,0,0,0-2.19.71,8.29,8.29,0,0,0-2.18,1.82,11,11,0,0,0-1.56,2.43,13.68,13.68,0,0,0-1,2.83,18.75,18.75,0,0,0-.43,3.12c-.05.73-.09,1.55-.1,2.45s0,1.83,0,2.79,0,1.89,0,2.79,0,1.72.1,2.44a6.93,6.93,0,0,0,1.4,4.36q1.23,1.35,3.74-.1a8.82,8.82,0,0,0,3.73-4.21A17.3,17.3,0,0,0,262.46,222.5Z" style="fill: rgb(69, 90, 100); transform-origin: 257.335px 220.275px;" id="el2uaglvngpvs" class="animable"></path><path d="M295.34,201.53c0,.6,0,1.4,0,2.37s0,1.79,0,2.43a27.25,27.25,0,0,1-.89,6.12,29,29,0,0,1-2.23,5.87,24.18,24.18,0,0,1-3.42,5.06,17.92,17.92,0,0,1-4.47,3.7,9.46,9.46,0,0,1-4.48,1.46,5.07,5.07,0,0,1-3.42-1.11,7.45,7.45,0,0,1-2.22-3.29,15.92,15.92,0,0,1-.9-5.1c0-.61,0-1.4,0-2.38s0-1.78,0-2.42a26,26,0,0,1,.85-6.1,28.8,28.8,0,0,1,2.25-5.88,26.06,26.06,0,0,1,3.44-5.1,17.54,17.54,0,0,1,4.48-3.74A9.21,9.21,0,0,1,288.8,192a5.41,5.41,0,0,1,3.44,1.13,7.29,7.29,0,0,1,2.23,3.3A16.55,16.55,0,0,1,295.34,201.53Zm-14.74,13c.08,1.54.45,2.56,1.11,3.07s1.54.45,2.62-.17a6.72,6.72,0,0,0,2.61-2.85,10.43,10.43,0,0,0,1.11-4.35c.05-.65.08-1.37.08-2.16s0-1.48-.08-2.08q-.12-2.29-1.11-3.06c-.66-.51-1.53-.46-2.61.17a6.84,6.84,0,0,0-2.62,2.84,10.52,10.52,0,0,0-1.11,4.36c-.05.65-.08,1.37-.08,2.16S280.55,213.93,280.6,214.52Z" style="fill: rgb(69, 90, 100); transform-origin: 284.325px 210.272px;" id="ely8kk5ryo989" class="animable"></path><path d="M311.86,211.19a6.36,6.36,0,0,1-2.07.82,3.71,3.71,0,0,1-1.54,0,2.8,2.8,0,0,1-1.09-.59,4.41,4.41,0,0,1-.73-.79v13.28a3.3,3.3,0,0,1-.32,1.37,2,2,0,0,1-.77.94l-5.1,3a.59.59,0,0,1-.77-.06,1.32,1.32,0,0,1-.33-1V187.17a3.17,3.17,0,0,1,.33-1.37,2,2,0,0,1,.77-.94l4.9-2.83a.59.59,0,0,1,.77.06,1.35,1.35,0,0,1,.32,1v1.44c.24-.56.51-1.15.79-1.77a10.82,10.82,0,0,1,1.05-1.82,12.2,12.2,0,0,1,1.54-1.76,11.68,11.68,0,0,1,2.25-1.64,8,8,0,0,1,3.44-1.15,3.78,3.78,0,0,1,2.83,1,7.56,7.56,0,0,1,2,3.32,20.7,20.7,0,0,1,.83,5.88c0,.6,0,1.44,0,2.5s0,1.91,0,2.55a32.49,32.49,0,0,1-.83,6.83,27.53,27.53,0,0,1-2,5.59,18.68,18.68,0,0,1-2.83,4.29A14.34,14.34,0,0,1,311.86,211.19Zm1.82-16.14a25.4,25.4,0,0,0,0-3.49,6.25,6.25,0,0,0-.93-3.26c-.54-.77-1.45-.79-2.72-.06a5.56,5.56,0,0,0-1.53,1.33,8.38,8.38,0,0,0-1.08,1.77,11.69,11.69,0,0,0-.66,2,12.08,12.08,0,0,0-.33,2c-.05.65-.08,1.4-.08,2.23s0,1.54.08,2.13a6.64,6.64,0,0,0,.33,1.62,3.42,3.42,0,0,0,.66,1.21,1.64,1.64,0,0,0,1.08.53,2.68,2.68,0,0,0,1.53-.45,6.14,6.14,0,0,0,2.72-3.19A14,14,0,0,0,313.68,195.05Z" style="fill: rgb(69, 90, 100); transform-origin: 310.047px 202.858px;" id="elqbqlepwgc5s" class="animable"></path><path d="M336.71,186.49c0-.46-.1-.75-.3-.89a1.38,1.38,0,0,0-1,0,17.18,17.18,0,0,0-1.93.61c-.79.29-1.78.62-3,1q-3.08.9-4.74-.76c-1.11-1.1-1.66-3.07-1.66-5.89a14.43,14.43,0,0,1,.69-4.33,20.45,20.45,0,0,1,1.92-4.29,20.81,20.81,0,0,1,3-3.87,18.12,18.12,0,0,1,3.89-3,10.76,10.76,0,0,1,3.88-1.46,6.28,6.28,0,0,1,3.08.22,4,4,0,0,1,2,1.62,5.29,5.29,0,0,1,.83,2.67,2.65,2.65,0,0,1-.3,1.36,2.15,2.15,0,0,1-.79,1l-4.82,2.78c-.3.17-.53.21-.71.1a5,5,0,0,0-.62-.32,2.07,2.07,0,0,0-.95-.14,4,4,0,0,0-1.64.64,5.52,5.52,0,0,0-1.56,1.3,2.62,2.62,0,0,0-.63,1.7,1.67,1.67,0,0,0,.2,1q.21.25.81.12a16.76,16.76,0,0,0,1.7-.51c.73-.26,1.69-.58,2.88-1,2.45-.79,4.24-.55,5.36.74a8.38,8.38,0,0,1,1.68,5.67,14.71,14.71,0,0,1-.69,4.35,19.31,19.31,0,0,1-2,4.41,22.57,22.57,0,0,1-3.24,4.09,20.94,20.94,0,0,1-4.33,3.31,11.81,11.81,0,0,1-4.27,1.62,5.66,5.66,0,0,1-3.1-.36,4.16,4.16,0,0,1-1.92-1.76,5.75,5.75,0,0,1-.75-2.62,2.63,2.63,0,0,1,.3-1.36,2.15,2.15,0,0,1,.79-1l5-2.9c.3-.17.51-.18.65,0a2.61,2.61,0,0,0,.52.44,1.57,1.57,0,0,0,.93.21,4.25,4.25,0,0,0,1.83-.71,8.37,8.37,0,0,0,2.1-1.71A3,3,0,0,0,336.71,186.49Z" style="fill: rgb(69, 90, 100); transform-origin: 333.839px 181.964px;" id="elfedwe3bit4d" class="animable"></path><path d="M355,170.59a3.3,3.3,0,0,1-.32,1.37,2,2,0,0,1-.77.94l-5.1,2.95a.59.59,0,0,1-.77-.06,1.31,1.31,0,0,1-.32-1V147.93a3.12,3.12,0,0,1,.32-1.37,2,2,0,0,1,.77-.94l5.1-3a.59.59,0,0,1,.77.06,1.34,1.34,0,0,1,.32,1Zm0,13.4a3.26,3.26,0,0,1-.32,1.37,2,2,0,0,1-.77.94l-5.1,2.95a.59.59,0,0,1-.77-.06,1.3,1.3,0,0,1-.32-1v-6.3a3.12,3.12,0,0,1,.32-1.37,2,2,0,0,1,.77-.94l5.1-3a.59.59,0,0,1,.77.06,1.35,1.35,0,0,1,.32,1Z" style="fill: rgb(69, 90, 100); transform-origin: 351.359px 165.935px;" id="elqrbx7kwaegf" class="animable"></path></g></g><g id="freepik--Character--inject-21" class="animable" style="transform-origin: 108.684px 239.391px;"><g id="freepik--character--inject-21" class="animable" style="transform-origin: 108.684px 239.391px;"><g id="freepik--Arm--inject-21" class="animable" style="transform-origin: 158.596px 217.62px;"><path d="M158.62,216.28a18.55,18.55,0,0,1,1.64,4.58c.74,3.94-.68,7.91-1.47,11.83-.26,1.33-.35,2.55.6,3.59a.86.86,0,0,0,.74.35c.24-.06.4-.3.53-.51A24,24,0,0,0,162.9,231a26,26,0,0,1-.17,5.07,9.25,9.25,0,0,0,0,4c.42,1.28,1.86,2.31,3,1.68a3.5,3.5,0,0,0,1.33-2.18l.93-3a39.12,39.12,0,0,0,1.13-4.25,20,20,0,0,0-3.23-15,7.21,7.21,0,0,0-3-2.69,4.29,4.29,0,0,0-3.62.21C158.5,215.26,158.25,215.53,158.62,216.28Z" style="fill: rgb(242, 143, 143); transform-origin: 163.95px 228.133px;" id="elzatun051px" class="animable"></path><path d="M171.42,223.16c-.43-5.25-.61-10.75-1.59-15.72s-3.06-24.08-4-29.39c-1.23-7-2.9-11.38-3.92-15.71-1.15-4.84-2.11-11.46-4.14-22s-4.52-16.44-9.73-19.84a23.19,23.19,0,0,0-13-4c-1.18,3.24-.09,14.58-.09,14.58s5,24.18,5.54,27.15,5.89,16.56,9.47,27.62c2.05,6.35,5.15,15.28,5.15,15.28.94,3.95,1.27,5.21.48,8.34-.33,1.32-.86,2.58-1.19,3.9a23.28,23.28,0,0,0-.66,4.39c-.05,1,0,2-.09,3-.09,1.85-.39,3.69-.61,5.53-.15,1.35.63,2.18,2,1.76a4.13,4.13,0,0,0,2.25-2.08,17.37,17.37,0,0,0,1.19-4.23c.16-.69,1-4.84,2.31-3.71,1.12.95,2.31,4.19,3.78,6.39a9.13,9.13,0,0,1,2,7c-.25,3.35-1.85,7.83-1.31,10.66s2.12,3.44,2.69,2.27,2.3-8,2.88-10.37A33.22,33.22,0,0,0,171.42,223.16Z" style="fill: rgb(255, 168, 167); transform-origin: 153.055px 180.706px;" id="elvyybb6np0re" class="animable"></path><path d="M158.45,219.44c6.09,2.68,13.68,4.14,17,17.14s7.25,60.77,7.25,60.77a16.54,16.54,0,0,1-13.29,6.26l.54,13.63s-8.9,4.28-22.16.93c-6.43-1.62-10.39-7.5-10.39-7.5s1.51-38.57,2.56-53.3S142.35,212.25,158.45,219.44Z" style="fill: rgb(69, 90, 100); transform-origin: 160.05px 268.904px;" id="eletk2lrp1vxq" class="animable"></path><path d="M167.26,251.15s1.62,39,2.15,52.46a18,18,0,0,0,4.39-.54Z" style="fill: rgb(55, 71, 79); transform-origin: 170.53px 277.38px;" id="elxw83j7oyv6g" class="animable"></path><path d="M153.63,220.73c-.09,1.85-.39,3.69-.61,5.53-.15,1.35.63,2.18,2,1.76a4.13,4.13,0,0,0,2.25-2.08,17.37,17.37,0,0,0,1.19-4.23c.12-.53.63-3.08,1.46-3.74l-6.19-.23C153.67,218.73,153.68,219.73,153.63,220.73Zm6.28-2.76.85,0A.59.59,0,0,0,159.91,218Z" style="fill: rgb(255, 168, 167); transform-origin: 156.881px 222.935px;" id="elvjgd0pu0mua" class="animable"></path><path d="M140.64,115.79c9.87,4.06,13,7.33,14.91,13.31s4.92,21.1,5.91,27.67,3.47,12.48,4.85,21.07S169.05,199,169.05,199s-1.79,2.3-7.19,2.62-8.21-1.63-8.21-1.63-5.74-17.15-7.91-22.88-7.14-20-7.14-20Z" style="fill: rgb(230, 230, 230); transform-origin: 153.825px 158.723px;" id="el2ye7iufm25" class="animable"></path></g><g id="freepik--Bottom--inject-21" class="animable" style="transform-origin: 106.138px 307.273px;"><polygon points="56.2 354.45 62.79 356.47 63.78 351.72 58.38 352.23 56.2 354.45" id="el1c92xg7pnf4" class="animable" style="transform-origin: 59.99px 354.095px;"></polygon><path d="M58,341.17s-2.76,3.17-3.61,4.18,1.11,7.71,1.8,9.1l2.18-2.22c.22,1.69-.14,3.35-.49,5.94-.29,2.15-1.37,5.82-.49,9.57,1.31,5.57,5.66,11.23,11.09,15.73s9.67,5.58,12.19,5.6,4.11-1,4.8-2.74S58,341.17,58,341.17Z" style="fill: rgb(38, 50, 56); transform-origin: 69.8312px 365.12px;" id="elsybyrqhum69" class="animable"></path><path d="M81.68,341.31l1.56-1.88c1.05.76-1,3.65-1.37,7.26A62.79,62.79,0,0,0,82,362.78c1.69,9.51,4.24,16.64,5,20.9,1,5.71-8.75,6.08-17.46-1.44-4.33-3.74-10.61-12.19-10.81-16.6s1.62-9.64,1.3-13-2.68-8.28-2-11.5c.38-1.77,3-4.54,5.38-6.83,2.15-2.09,4-6.62,5.07-5.31l-.8,1.56c-.25,1.45.7,4.82,3.87,8.24C73.11,340.54,78.42,344.88,81.68,341.31Z" style="fill: rgb(69, 90, 100); transform-origin: 72.4893px 358.348px;" id="el06qum4mb93wo" class="animable"></path><g id="elx8836j0swz"><path d="M74.38,341.18c1.86,1.19,4.17,2.05,6.11,1.05,0,0,.05,0,.07,0a5.59,5.59,0,0,0-1.68,4.62c.16,3.16.1,24.52.1,24.52s-1-18.46-1.27-22c-.34-5.18-.92-6.2-3.34-8.2Z" style="opacity: 0.15; transform-origin: 77.465px 356.27px;" class="animable"></path></g><path d="M87,383.68c-.62-3.6-2.54-9.25-4.14-16.65-.22,2.29.27,4.57,0,5.19-.61,1.54-5.71.41-8.46-.74s-2.81-6.41-3.9-12-6.71-4.38-11-1.11a34.46,34.46,0,0,0-.75,7.22c.2,4.41,6.48,12.86,10.81,16.6C78.23,389.76,88,389.39,87,383.68Z" style="fill: rgb(55, 71, 79); transform-origin: 72.9104px 371.763px;" id="eles4zqu007qq" class="animable"></path><g id="eldx88fuj2nrd"><path d="M73.91,346.49a.7.7,0,1,1,0-1A.7.7,0,0,1,73.91,346.49Z" style="opacity: 0.15; transform-origin: 73.4201px 345.99px;" class="animable"></path></g><g id="elvi6e8qdd0th"><path d="M74.31,351.53a.7.7,0,1,1,0-1A.7.7,0,0,1,74.31,351.53Z" style="opacity: 0.15; transform-origin: 73.8201px 351.03px;" class="animable"></path></g><g id="elb44ug3yhonr"><path d="M74.71,356.57a.7.7,0,0,1-1-1,.71.71,0,0,1,1,0A.7.7,0,0,1,74.71,356.57Z" style="opacity: 0.15; transform-origin: 74.2115px 356.071px;" class="animable"></path></g><g id="elstkjboadngr"><path d="M75.12,361.61a.71.71,0,0,1-1,0,.7.7,0,0,1,0-1,.7.7,0,0,1,1,1Z" style="opacity: 0.15; transform-origin: 74.6185px 361.109px;" class="animable"></path></g><g id="elabow9qelv0a"><path d="M75.52,366.66a.71.71,0,0,1-1,0,.7.7,0,0,1,0-1,.71.71,0,0,1,1,1Z" style="opacity: 0.15; transform-origin: 74.9973px 366.181px;" class="animable"></path></g><path d="M73.22,346.21a.22.22,0,0,1-.09-.17.28.28,0,0,1,.24-.32c.2,0,4.87-.54,8.22,2.36h0a.28.28,0,1,1-.37.43c-3.16-2.74-7.73-2.23-7.78-2.23A.22.22,0,0,1,73.22,346.21Z" style="fill: rgb(38, 50, 56); transform-origin: 77.4077px 347.129px;" id="el9sn70qd3teu" class="animable"></path><path d="M73.63,351.25a.26.26,0,0,1-.09-.18.27.27,0,0,1,.24-.31c.2,0,4.87-.55,8.22,2.35h0a.28.28,0,1,1-.37.43c-3.16-2.74-7.73-2.23-7.78-2.22A.28.28,0,0,1,73.63,351.25Z" style="fill: rgb(38, 50, 56); transform-origin: 77.8177px 352.164px;" id="elq7b87i435wd" class="animable"></path><path d="M74,356.3a.31.31,0,0,1-.09-.18.27.27,0,0,1,.24-.31c.2,0,4.87-.55,8.22,2.35h0a.28.28,0,1,1-.37.43c-3.16-2.74-7.73-2.23-7.78-2.22A.29.29,0,0,1,74,356.3Z" style="fill: rgb(38, 50, 56); transform-origin: 78.1881px 357.214px;" id="ello4xmm0e82" class="animable"></path><path d="M74.42,361.34a.31.31,0,0,1-.09-.18.28.28,0,0,1,.24-.31c.2,0,4.87-.55,8.22,2.35h0a.29.29,0,0,1,0,.4.28.28,0,0,1-.4,0c-3.16-2.74-7.73-2.23-7.78-2.22A.29.29,0,0,1,74.42,361.34Z" style="fill: rgb(38, 50, 56); transform-origin: 78.599px 362.246px;" id="el0zyolkxw68vb" class="animable"></path><path d="M74.82,366.38a.31.31,0,0,1-.09-.18.27.27,0,0,1,.25-.31c.19,0,4.86-.55,8.21,2.35h0a.28.28,0,0,1,0,.39.28.28,0,0,1-.4,0c-3.15-2.73-7.73-2.23-7.78-2.22A.29.29,0,0,1,74.82,366.38Z" style="fill: rgb(38, 50, 56); transform-origin: 78.998px 367.281px;" id="elp75kulyvg1p" class="animable"></path><path d="M148.76,195.49s.72,12.49.1,38.46c-.52,21.73,1.88,33-6.84,46.84-7.79,12.35-56.41,59.53-59.92,63.81,0,0-15.39,1.4-16.14-14.37,0,0,14.33-25.59,21.09-40.1s16-21.47,16-21.47L90.42,205.4Z" style="fill: rgb(38, 50, 56); transform-origin: 107.536px 270.061px;" id="elvawz4mhur2" class="animable"></path><path d="M95.79,204.49l-5.34.9,0,.23,12.17,61,.41,1.53h0l-.1,0,.1.47s-6.57,5-12.69,15.24C92.5,289.38,96.74,299,96.74,299c.38,1.49-3.92,7.59-1.47,25.95.18,1.32.5,3.24.87,5.31C107.08,319.2,122,304.15,132,293c.49-2.87,2-12.32,1.12-19.54S129,230.82,129,230.82a29.88,29.88,0,0,0,8.08-7.43,19.71,19.71,0,0,0,3.77-8.18A122.07,122.07,0,0,0,145,200.72Z" id="el4zmimibjs7o" class="animable" style="transform-origin: 117.67px 265.49px;"></path><polygon points="114.98 406.31 121.53 404.16 119.61 399.71 115.48 403.23 114.98 406.31" id="el0o8nmlecblv" class="animable" style="transform-origin: 118.255px 403.01px;"></polygon><path d="M108.82,394.39s-.44,4.19-.55,5.51,5.34,5.67,6.71,6.41l.5-3.08c1.16,1.26,1.81,2.82,3,5.14,1,1.93,2.23,5.56,5.11,8.11,4.27,3.8,11.09,5.93,18.11,6.49s11.13-1,13.2-2.44,2.77-3.2,2.35-5S108.82,394.39,108.82,394.39Z" style="fill: rgb(38, 50, 56); transform-origin: 132.817px 408.738px;" id="els5i924jclvs" class="animable"></path><path d="M128.26,380.89l.19-2.43c1.3,0,1.3,3.55,3.06,6.72,2.37,4.27,5.88,9.64,9.36,13.09,6.85,6.81,13,11.17,16.1,14.23,4.1,4.1-3.66,10-15.11,8.87-5.69-.57-15.69-3.87-18.39-7.36s-4.23-8.82-6.4-11.36-7-5.22-8.25-8.26c-.71-1.66-.13-5.45.47-8.67.56-3-.57-7.7,1.09-7.26l.25,1.73c.63,1.33,3.33,3.54,7.9,4.52C120.81,385.19,127.64,385.69,128.26,380.89Z" style="fill: rgb(69, 90, 100); transform-origin: 133.286px 399.971px;" id="el1i0f3sgyv4s" class="animable"></path><g id="elnxqm3z8idrl"><path d="M122.21,385c2.2-.1,4.6-.72,5.6-2.66l0-.06a5.56,5.56,0,0,0,1.28,4.74c2,2.49,14.2,20,14.2,20s-11.47-14.49-13.68-17.22c-3.25-4-4.32-4.54-7.45-4.79Z" style="opacity: 0.15; transform-origin: 132.725px 394.65px;" class="animable"></path></g><path d="M157,412.5c-2.58-2.59-7.4-6.1-13-11.23,1.15,2,2.86,3.58,3,4.23.38,1.61-4.44,3.62-7.35,4.26s-6-3.62-10.07-7.53-8,.28-9.66,5.44a34.48,34.48,0,0,0,3.54,6.34c2.7,3.49,12.7,6.79,18.39,7.36C153.31,422.5,161.07,416.6,157,412.5Z" style="fill: rgb(55, 71, 79); transform-origin: 139.008px 411.102px;" id="elh91wzc7azg" class="animable"></path><g id="elgdlxksailhd"><path d="M124.89,389.6a.7.7,0,1,1-1.39-.21.69.69,0,0,1,.8-.59A.71.71,0,0,1,124.89,389.6Z" style="opacity: 0.15; transform-origin: 124.194px 389.495px;" class="animable"></path></g><g id="elt9gongdkrfg"><path d="M128.11,393.49a.69.69,0,0,1-.8.59.7.7,0,1,1,.8-.59Z" style="opacity: 0.15; transform-origin: 127.417px 393.389px;" class="animable"></path></g><g id="el26j64l7r4jyj"><path d="M131.34,397.39a.7.7,0,0,1-1.39-.22.72.72,0,0,1,.81-.59A.7.7,0,0,1,131.34,397.39Z" style="opacity: 0.15; transform-origin: 130.646px 397.278px;" class="animable"></path></g><g id="ele7543i13n5f"><path d="M134.57,401.28a.7.7,0,1,1-1.39-.22.7.7,0,0,1,1.39.22Z" style="opacity: 0.15; transform-origin: 133.875px 401.172px;" class="animable"></path></g><g id="el0pusa27um3ca"><path d="M137.8,405.17a.7.7,0,1,1-.59-.8A.7.7,0,0,1,137.8,405.17Z" style="opacity: 0.15; transform-origin: 137.108px 405.063px;" class="animable"></path></g><path d="M124.16,389.78a.27.27,0,0,1-.18-.1.29.29,0,0,1,0-.4c.15-.13,3.67-3.24,8.08-2.8h0a.28.28,0,0,1,.25.31.29.29,0,0,1-.31.26c-4.16-.42-7.61,2.62-7.64,2.65A.32.32,0,0,1,124.16,389.78Z" style="fill: rgb(38, 50, 56); transform-origin: 128.106px 388.109px;" id="elxjevtm1kjds" class="animable"></path><path d="M127.39,393.65a.23.23,0,0,1-.18-.09.29.29,0,0,1,0-.4c.15-.13,3.67-3.24,8.08-2.8h0a.28.28,0,0,1,.25.31.29.29,0,0,1-.31.26c-4.15-.42-7.61,2.62-7.64,2.65A.26.26,0,0,1,127.39,393.65Z" style="fill: rgb(38, 50, 56); transform-origin: 131.336px 391.984px;" id="el6opezzzwkek" class="animable"></path><path d="M130.61,397.56a.28.28,0,0,1-.17-.09.27.27,0,0,1,0-.4c.15-.13,3.66-3.25,8.07-2.8h0a.28.28,0,0,1-.06.56c-4.16-.42-7.61,2.63-7.64,2.66A.29.29,0,0,1,130.61,397.56Z" style="fill: rgb(38, 50, 56); transform-origin: 134.555px 395.893px;" id="elu09go0891hs" class="animable"></path><path d="M133.84,401.45a.28.28,0,0,1-.17-.09.28.28,0,0,1,0-.4c.14-.13,3.66-3.25,8.07-2.8h0a.28.28,0,0,1,.24.31.27.27,0,0,1-.31.25c-4.15-.42-7.6,2.63-7.64,2.66A.26.26,0,0,1,133.84,401.45Z" style="fill: rgb(38, 50, 56); transform-origin: 137.784px 399.783px;" id="elev3ja7965id" class="animable"></path><path d="M137.07,405.34a.23.23,0,0,1-.18-.09.29.29,0,0,1,0-.4c.14-.13,3.66-3.24,8.07-2.8h0a.28.28,0,0,1,.24.31.28.28,0,0,1-.31.26c-4.15-.42-7.6,2.62-7.64,2.65A.26.26,0,0,1,137.07,405.34Z" style="fill: rgb(38, 50, 56); transform-origin: 141.006px 403.674px;" id="els9mjl2ex09" class="animable"></path><path d="M78.75,191.46s-.35,16-.28,23.18c.14,14.74,3,20.81,6.64,33.21,3,10.06,15.07,47,16,50.57-1.28,7.8-2.63,14.7,0,31.73,3.77,24.58,8,53.77,8,53.77,2.25,3.12,17.59,4.25,22.05-.27,0,0,1.32-78.64.84-94.71-.41-14-6.93-59.77-6.93-59.77s20.9-8.79,22.7-33.38Z" style="fill: rgb(38, 50, 56); transform-origin: 113.115px 289.06px;" id="el5bde8kuvymi" class="animable"></path></g><g id="freepik--Top--inject-21" class="animable" style="transform-origin: 92.8318px 186.884px;"><g id="freepik--top--inject-21" class="animable" style="transform-origin: 114.582px 137.972px;"><path d="M104.8,108.26s22.9,1.55,35.84,7.53c2.89,1.33,11.49,12.6,10.47,28.13-2.58,39.12-1.55,60.88-1.55,60.88-.71,2-8.13,12.8-28.61,14.74-21.1,2-33-.18-42.92-8.89.07-16.61.36-37.82.54-52.07.14-11,.31-18,1.59-25.78.85-5.17,3-12.9,6.55-14.89a101.4,101.4,0,0,1,12.42-6A16.39,16.39,0,0,0,104.8,108.26Z" style="fill: rgb(250, 250, 250); transform-origin: 114.612px 164.244px;" id="elrhmm065pyu" class="animable"></path><path d="M105.18,109.29c3.23.25,23.4,2,35,7.4,2.64,1.22,10.88,12.07,9.88,27.16-2.41,36.65-1.65,58.36-1.55,60.78-.41.89-2.25,3.75-6.47,6.74-3.83,2.72-10.62,6.17-21.23,7.18-4.86.46-9.06.69-12.84.69-12.92,0-21.63-2.71-29-9,.06-14.71.3-33.17.47-46.68l.06-4.93c.14-10.82.32-18,1.58-25.63,1-5.9,3.23-12.58,6.06-14.18a100,100,0,0,1,12.31-6,17.73,17.73,0,0,0,5.67-3.54m-.38-1a16.39,16.39,0,0,1-5.67,3.65,101.4,101.4,0,0,0-12.42,6c-3.51,2-5.7,9.72-6.55,14.89-1.28,7.75-1.45,14.83-1.59,25.78-.18,14.25-.47,35.46-.54,52.07,7.67,6.75,16.56,9.58,30,9.58,3.9,0,8.18-.24,12.93-.69,20.48-1.94,27.9-12.75,28.61-14.74,0,0-1-21.76,1.55-60.88,1-15.53-7.58-26.8-10.47-28.13-12.94-6-35.84-7.53-35.84-7.53Z" style="fill: rgb(224, 224, 224); transform-origin: 114.555px 164.265px;" id="eletlkq94b3cj" class="animable"></path><g id="freepik--Head--inject-21" class="animable" style="transform-origin: 122.52px 95.1572px;"><path d="M105.25,64.22c-6.21,7-4.2,15.26-2,23.54,2.6,9.43,2.76,12.48,8.18,14.84-1.22-29.61,8.24,6.67,32-16.35,4.29-4.16,4.56-17-.64-22.88C135.44,55.11,117.39,51,105.25,64.22Z" style="fill: rgb(55, 71, 79); transform-origin: 123.883px 79.1472px;" id="ely222bkkrp7n" class="animable"></path><path d="M104,97.06c4.32,1.8,6.28-1.17,6.28-1.17l-3.82,11S104,113.71,109.56,117c15.38,9.24,11.9,13.13,17.1,17.62,1.76-2.21,1.53-12.11,1.81-14.72l3.37-10.59a32.76,32.76,0,0,0,5.26-.24c4.12-.58,6.45-3.51,7.75-7.93,2.07-7.12,1.76-17.86-.79-31.77C139.51,65.78,124.43,65,114.68,71c.35,8.18-1.87,9.51-1.87,13,0,3.95-.27,4.86-1.48,5.39s-2.29-1.32-2.78-2.48c-.82-2-1.52-3.22-3.45-3.7s-4.09-.17-5.86,2.43C96.5,89.68,100.82,95.76,104,97.06Z" style="fill: rgb(255, 168, 167); transform-origin: 122.291px 100.601px;" id="elbbm2dmpt4je" class="animable"></path><path d="M131.84,109.35c-4.87-.24-11.71-2.8-14.47-5.38s-4.56-7.6-4.56-7.6a15.72,15.72,0,0,0,3.52,9.34c3.6,4.38,14.49,6.85,14.49,6.85Z" style="fill: rgb(242, 143, 143); transform-origin: 122.325px 104.465px;" id="elg2y2miyzgu8" class="animable"></path><path d="M129.25,73.31c-.13,0-.29.08-.3.21s.13.17.23.23a4,4,0,0,1,.48.32,1.3,1.3,0,0,1,.39.42,1.85,1.85,0,0,1,.12.4,5.19,5.19,0,0,1,.05.68c0,.19.16.32.34.16a.57.57,0,0,0,.15-.22,1.71,1.71,0,0,0,.13-.8,1.69,1.69,0,0,0-.12-.44A1.62,1.62,0,0,0,129.25,73.31Zm7.44.3a.43.43,0,0,0-.54-.51,1.87,1.87,0,0,0-1,1.23,2,2,0,0,0,.4,2.15c.09.08.22.15.31.09s0-1,.07-1.21a2.11,2.11,0,0,1,.29-1C136.34,74.13,136.61,73.91,136.69,73.61Zm-4.05-1.75a.13.13,0,0,0-.2.07.64.64,0,0,0,.11.53,4.24,4.24,0,0,1,.23.59A4.49,4.49,0,0,1,133,74.3a6.74,6.74,0,0,1-.08,1.19c-.06.37-.17.73-.23,1.1,0,0,0,.14.08.1a2.79,2.79,0,0,0,.8-2.25,4.82,4.82,0,0,0-.21-1.36A2.3,2.3,0,0,0,132.64,71.86Z" style="fill: rgb(242, 143, 143); transform-origin: 132.825px 74.2666px;" id="ellwhfw7mb42" class="animable"></path><path d="M123.87,76.75l4.4-1.69a2.47,2.47,0,0,1-1.4,3.12A2.3,2.3,0,0,1,123.87,76.75Z" style="fill: rgb(55, 71, 79); transform-origin: 126.142px 76.6948px;" id="elwzl4bxo9enc" class="animable"></path><path d="M137.85,74.39l4.26,2.1A2.28,2.28,0,0,1,139,77.63,2.49,2.49,0,0,1,137.85,74.39Z" style="fill: rgb(55, 71, 79); transform-origin: 139.871px 76.1294px;" id="ela9izsl42gug" class="animable"></path><path d="M128.27,81.29c-.41-1-1,.41-2.2.91s-2.51-.12-2.1.87a2.37,2.37,0,0,0,4.3-1.78Z" style="fill: rgb(38, 50, 56); transform-origin: 126.106px 82.5372px;" id="elatam12d15d5" class="animable"></path><path d="M142.14,82.27c.25-1-1-.25-2.31-.54s-2-1.56-2.22-.52a2.36,2.36,0,0,0,4.53,1.06Z" style="fill: rgb(38, 50, 56); transform-origin: 139.889px 82.2599px;" id="eld5a8olfmvo" class="animable"></path><path d="M131.68,78.9l1.78,13,6.48-1.5C138.51,86.63,134.49,80.62,131.68,78.9Z" style="fill: rgb(242, 143, 143); transform-origin: 135.81px 85.4px;" id="ellpszwa07z4c" class="animable"></path><path d="M128.71,94.93a2.28,2.28,0,0,0-.74.74c-.57.94.24,1.42,1.1,1.5a7.66,7.66,0,0,1,2.72.78,2.11,2.11,0,0,0,1.25.4,1.09,1.09,0,0,0,.72-.43,1.31,1.31,0,0,0,.14-.8,3.25,3.25,0,0,0-2-2.52A3.63,3.63,0,0,0,128.71,94.93Z" style="fill: rgb(177, 102, 104); transform-origin: 130.846px 96.3622px;" id="elefxwqn9k50w" class="animable"></path><path d="M131.79,98a6,6,0,0,0,.62.31,4.08,4.08,0,0,0-3.94-3.14,2,2,0,0,0-.5.55c-.57.94.24,1.42,1.1,1.5A7.66,7.66,0,0,1,131.79,98Z" style="fill: rgb(242, 143, 143); transform-origin: 130.095px 96.74px;" id="elwxuh04b8he" class="animable"></path></g></g><path d="M124.86,141.09c-4.69-3.26-13.47-10.45-20.75-31.79l-2.88,2s4.62,21.93,22.93,33.07Z" style="fill: rgb(255, 0, 0); transform-origin: 113.045px 126.835px;" id="elyxjb2fzv8ye" class="animable"></path><path d="M129.34,140.67c1.35-1.84,4.46-14.37,1.35-27.83l2.55,2.45c2.62,13.15-.22,25.39-2.67,29.06Z" style="fill: rgb(255, 0, 0); transform-origin: 131.813px 128.595px;" id="elhvmkhraer37" class="animable"></path><path d="M129.13,147.47s5.51,38.72,5.73,42.52-5.75,13-6.56,13.51S122.14,195,122.07,192s3.87-44.54,3.87-44.54Z" style="fill: rgb(255, 0, 0); transform-origin: 128.468px 175.49px;" id="el6e2zuoe3xmp" class="animable"></path><path d="M129.34,140.67a8.31,8.31,0,0,0-4.48.42c-.84,1.51-1.14,3.85-.48,4.95s1.9,2.8,3.42,2.73,2.8-2,3-3.85C131,142.92,129.34,140.67,129.34,140.67Z" style="fill: rgb(255, 0, 0); transform-origin: 127.419px 144.653px;" id="eldj42nztoqi7" class="animable"></path><g id="elllq6zqrzx3"><path d="M129.34,140.67a8.31,8.31,0,0,0-4.48.42c-.84,1.51-1.14,3.85-.48,4.95s1.9,2.8,3.42,2.73,2.8-2,3-3.85C131,142.92,129.34,140.67,129.34,140.67Z" style="fill: rgb(255, 255, 255); opacity: 0.2; transform-origin: 127.419px 144.653px;" class="animable"></path></g><path d="M126.59,134.66c-2.69-3.07-3.63-12.3-5.62-13.85s-13.54-8.61-14.63-13.68l1.28-3.69c-1.38-.63-3.24,3.78-8.49,8.47,0,0-.65,5.36,3.37,11.45,4.73,7.19,8.88,9.6,8.88,9.6s5.78-7.46,6.73-7.75S123.37,133.56,126.59,134.66Z" style="fill: rgb(240, 240, 240); transform-origin: 112.841px 119.02px;" id="el5n840v7uw58" class="animable"></path><path d="M126.59,134.66c1.44-2.52,1.21-12.88,1.62-14.25.86-2.88,3.39-10.33,3.39-10.33a6.59,6.59,0,0,1,1.14,1.12c4.78,6.18,4.63,15.1,3.32,17.85-1.38-2.93-4.66-6.71-5.25-6S129.06,133.43,126.59,134.66Z" style="fill: rgb(240, 240, 240); transform-origin: 131.719px 122.37px;" id="el09n7u3k317my" class="animable"></path><g id="freepik--Briefcase--inject-21" class="animable" style="transform-origin: 72.7727px 272.9px;"><path d="M108.73,261.2l2.34,47.64c.11,2.31-1.45,3.72-3.39,5L102.81,317a4.84,4.84,0,0,1-3.88,1,10.66,10.66,0,0,1-2.73-1,.18.18,0,0,1-.1,0l-.28-.15-52.66-27a12.08,12.08,0,0,1-6.56-10.17l-2.13-43.38a3.44,3.44,0,0,1,1.43-2.77l8.3-5.35a3.4,3.4,0,0,1,3.1-.15L107,258.59a3.2,3.2,0,0,1,1.16,1.1A3.24,3.24,0,0,1,108.73,261.2Z" style="fill: rgb(55, 71, 79); transform-origin: 72.7727px 272.9px;" id="elgh7edlv3zwd" class="animable"></path><path d="M108.73,261.2l2.34,47.64c.11,2.31-1.45,3.72-3.39,5L102.81,317a4.84,4.84,0,0,1-3.88,1,10.66,10.66,0,0,1-2.73-1v0c2,.84,3.57-.28,3.45-2.64l-2.2-44.88a4.81,4.81,0,0,0-.81-2.29l11.56-7.45A3.24,3.24,0,0,1,108.73,261.2Z" style="fill: rgb(38, 50, 56); transform-origin: 103.638px 288.907px;" id="elkrbmric8avo" class="animable"></path><path d="M97.45,269.43a5.23,5.23,0,0,0-2.55-4l-56.46-29c-2.23-1.15-4,0-3.83,2.47l2,40.61a12.1,12.1,0,0,0,6.56,10.18l52.66,27c2.23,1.15,4,0,3.83-2.47Z" style="fill: rgb(69, 90, 100); transform-origin: 67.135px 276.56px;" id="el5y2oh8kexv5" class="animable"></path><path d="M41.51,229.79l59.86,31.07a5.48,5.48,0,0,1,2.93,4.57l2.41,49-.86.56-2.44-49.55a4.59,4.59,0,0,0-2.45-3.82l-60.31-31.3Z" style="fill: rgb(255, 0, 0); transform-origin: 73.68px 272.39px;" id="ele8ec5qxdik" class="animable"></path><g id="elfj1ilda9jn7"><path d="M103.44,262.76a5.44,5.44,0,0,1,.86,2.67l2.41,49-.86.56-2.44-49.55a4.5,4.5,0,0,0-.72-2.23Z" style="opacity: 0.2; transform-origin: 104.7px 288.875px;" class="animable"></path></g><g id="elkx6tolizz1h"><path d="M102.69,263.24a4.5,4.5,0,0,0-1.73-1.59l-60.31-31.3.86-.56,59.86,31.07a5.57,5.57,0,0,1,2.07,1.9" style="opacity: 0.2; transform-origin: 72.045px 246.515px;" class="animable"></path></g><path d="M62.48,234.87l.36,7.37L60,244.05l-.48-9.8c0-.5.31-.72.76-.49Z" style="fill: rgb(255, 0, 0); transform-origin: 61.18px 238.859px;" id="elhj01gg9gtzb" class="animable"></path><g id="el3zonma4atec"><path d="M62.48,234.87l.36,7.37L60,244.05l-.48-9.8c0-.5.31-.72.76-.49Z" style="opacity: 0.4; transform-origin: 61.18px 238.859px;" class="animable"></path></g><path d="M83.11,241.16l.59,11.94L81,254.83l-1.9-1-.49-9.8a1.76,1.76,0,0,0-.85-1.33L63.33,235.3l-3-1.54c-.45-.23-.79,0-.76.49l.48,9.8-1.91-1-.59-11.94a.86.86,0,0,1,0-.16,1.74,1.74,0,0,1,.72-1.25l1.14-.74A1.79,1.79,0,0,1,61,228.9l21.26,10.93A1.72,1.72,0,0,1,83.11,241.16Z" style="fill: rgb(255, 0, 0); transform-origin: 70.6231px 241.786px;" id="el41xmeuxjv1i" class="animable"></path><g id="elje2xpnz92pe"><path d="M80.44,242.89,81,254.83l-1.9-1-.49-9.8a1.76,1.76,0,0,0-.85-1.33L63.33,235.3l-3-1.54c-.45-.23-.79,0-.76.49l.48,9.8-1.91-1-.59-11.94a.86.86,0,0,1,0-.16c.05-.39.36-.54.76-.34l21.27,10.93A1.77,1.77,0,0,1,80.44,242.89Z" style="opacity: 0.2; transform-origin: 69.2731px 242.676px;" class="animable"></path></g></g><path d="M70.42,233.74l9.06,4.66a7.93,7.93,0,0,0-1.2-4c-1-1-5-5-6.34-4.59C71.31,230,70.72,231.74,70.42,233.74Z" style="fill: rgb(242, 143, 143); transform-origin: 74.95px 234.09px;" id="el32cot0pwii8" class="animable"></path><path d="M70.42,239a4.9,4.9,0,0,0,.28.82,14.06,14.06,0,0,0,3.86,4.51,6.08,6.08,0,0,0,2.9-1.72Z" style="fill: rgb(242, 143, 143); transform-origin: 73.94px 241.665px;" id="elehp9s6jjbnc" class="animable"></path><path d="M84.37,122.25c-6.58,2.89-11.35,7.94-14.75,18.67s-7.56,23.47-9.22,34.64-3.11,34.5-3.52,41.73a64.28,64.28,0,0,0-.23,8.77,70.83,70.83,0,0,0,1.59,9.83,4.61,4.61,0,0,0,2.69,3.51,6,6,0,0,1,1.16.44c.67.41,1,1.23,1.53,1.79a3.65,3.65,0,0,0,2.48.93c.41,0,.82,0,1.22.05,1.49.22,2.58,1.54,4,2a4.39,4.39,0,0,0,3.3.08,10.12,10.12,0,0,0,1.56-1c.27-.2,1-.93,1.23-1.14-2,.18-3.47-1.48-4.23-3a14.88,14.88,0,0,1-1.42-5.82,3.31,3.31,0,0,1,.2-1.4.64.64,0,0,1,.51-.42c.26,0,.43.25.57.47a14.08,14.08,0,0,0,3.2,4.18,3.14,3.14,0,0,0,2,.83,1.44,1.44,0,0,0,1.45-1.33,2.29,2.29,0,0,0-.26-.83A38.69,38.69,0,0,1,77,228.66a25.07,25.07,0,0,0-2.17-6.1c-1.11-2-3.71-4.72-3.43-7,.46-3.91,7.69-34.42,7.69-34.42s8.72-26.7,10.81-33.76C92.52,138.61,90.69,127.35,84.37,122.25Z" style="fill: rgb(255, 168, 167); transform-origin: 73.8245px 183.612px;" id="el9n3tf0nv7jr" class="animable"></path><path d="M86.71,117.91c-10.52,5.36-13.07,9.59-15.95,17.56-2.59,7.13-8.34,26.68-9.78,33.64-2.56,12.45-4,36.26-4,36.26s1.24,3.42,7.47,4.92,8.72-.41,8.72-.41l7-30.24S91,154.54,91.88,151C93.71,143.89,95.22,122.7,86.71,117.91Z" style="fill: rgb(230, 230, 230); transform-origin: 75.1408px 164.387px;" id="eleiyu397ofm" class="animable"></path></g><path d="M166.79,97.93c.26.67.39,1.38.69,2a7,7,0,0,0,1.15,1.73,5.81,5.81,0,0,0,3.74,1.89c3.07.27,6.48-2.29,5.78-5.62a.55.55,0,0,1,.54-.62c2-.2,3.11-2.22,3.09-4.1a4.07,4.07,0,0,0-3.34-4.3,6.21,6.21,0,0,0-1.29-.07,8.79,8.79,0,0,1-1.25.11c-.8-.07-.88-1.08-1.22-1.64a4.31,4.31,0,0,0-7.17-.49,6.12,6.12,0,0,0-1.06,3c0,.12-.31.47-.38.2a4.75,4.75,0,0,1,2.42-5.08,5.35,5.35,0,0,1,6.08.58,5.11,5.11,0,0,1,1,1.1,4.28,4.28,0,0,1,.38.7c.06.12.18.68.28.74a2.38,2.38,0,0,0,.58-.06c.25,0,.51,0,.76,0a7,7,0,0,1,1.71.2,4.88,4.88,0,0,1,3.61,4.89,5,5,0,0,1-3.59,5.08c.42,3.68-3.23,6.46-6.71,6.37a6.71,6.71,0,0,1-4.59-2c-1.06-1.06-2.24-2.86-1.95-4.42C166.08,97.77,166.65,97.56,166.79,97.93Z" style="fill: rgb(69, 90, 100); transform-origin: 174.441px 94.3975px;" id="elhtuqw07om25" class="animable"></path><path d="M154.27,93a24.34,24.34,0,0,1,4.89-1l2.14-.34a13.28,13.28,0,0,1,2.27-.27c.35,0,.15.48-.06.56a14,14,0,0,1-2.4.57l-2.27.4-2.17.35a9.53,9.53,0,0,1-2.44.18C154,93.46,154.12,93.07,154.27,93Z" style="fill: rgb(69, 90, 100); transform-origin: 158.931px 92.4272px;" id="elgj9t7lpwxjl" class="animable"></path><path d="M155.56,97.58a3.82,3.82,0,0,1,.88-.18c.34-.05.67-.08,1-.11l1.75-.1c.59,0,1.17,0,1.76-.06a8.58,8.58,0,0,1,2.09.05c.33.07,0,.54-.17.59a11.25,11.25,0,0,1-1.74.15l-1.82.1-1.8.11-.84.05a4.45,4.45,0,0,1-1.21,0C155.19,98.06,155.39,97.65,155.56,97.58Z" style="fill: rgb(69, 90, 100); transform-origin: 159.254px 97.655px;" id="elw9du0iqs7zn" class="animable"></path></g></g><defs>     <filter id="active" height="200%">         <feMorphology in="SourceAlpha" result="DILATED" operator="dilate" radius="2"></feMorphology>                <feFlood flood-color="#32DFEC" flood-opacity="1" result="PINK"></feFlood>        <feComposite in="PINK" in2="DILATED" operator="in" result="OUTLINE"></feComposite>        <feMerge>            <feMergeNode in="OUTLINE"></feMergeNode>            <feMergeNode in="SourceGraphic"></feMergeNode>        </feMerge>    </filter>    <filter id="hover" height="200%">        <feMorphology in="SourceAlpha" result="DILATED" operator="dilate" radius="2"></feMorphology>                <feFlood flood-color="#ff0000" flood-opacity="0.5" result="PINK"></feFlood>        <feComposite in="PINK" in2="DILATED" operator="in" result="OUTLINE"></feComposite>        <feMerge>            <feMergeNode in="OUTLINE"></feMergeNode>            <feMergeNode in="SourceGraphic"></feMergeNode>        </feMerge>            <feColorMatrix type="matrix" values="0   0   0   0   0                0   1   0   0   0                0   0   0   0   0                0   0   0   1   0 "></feColorMatrix>    </filter></defs></svg>